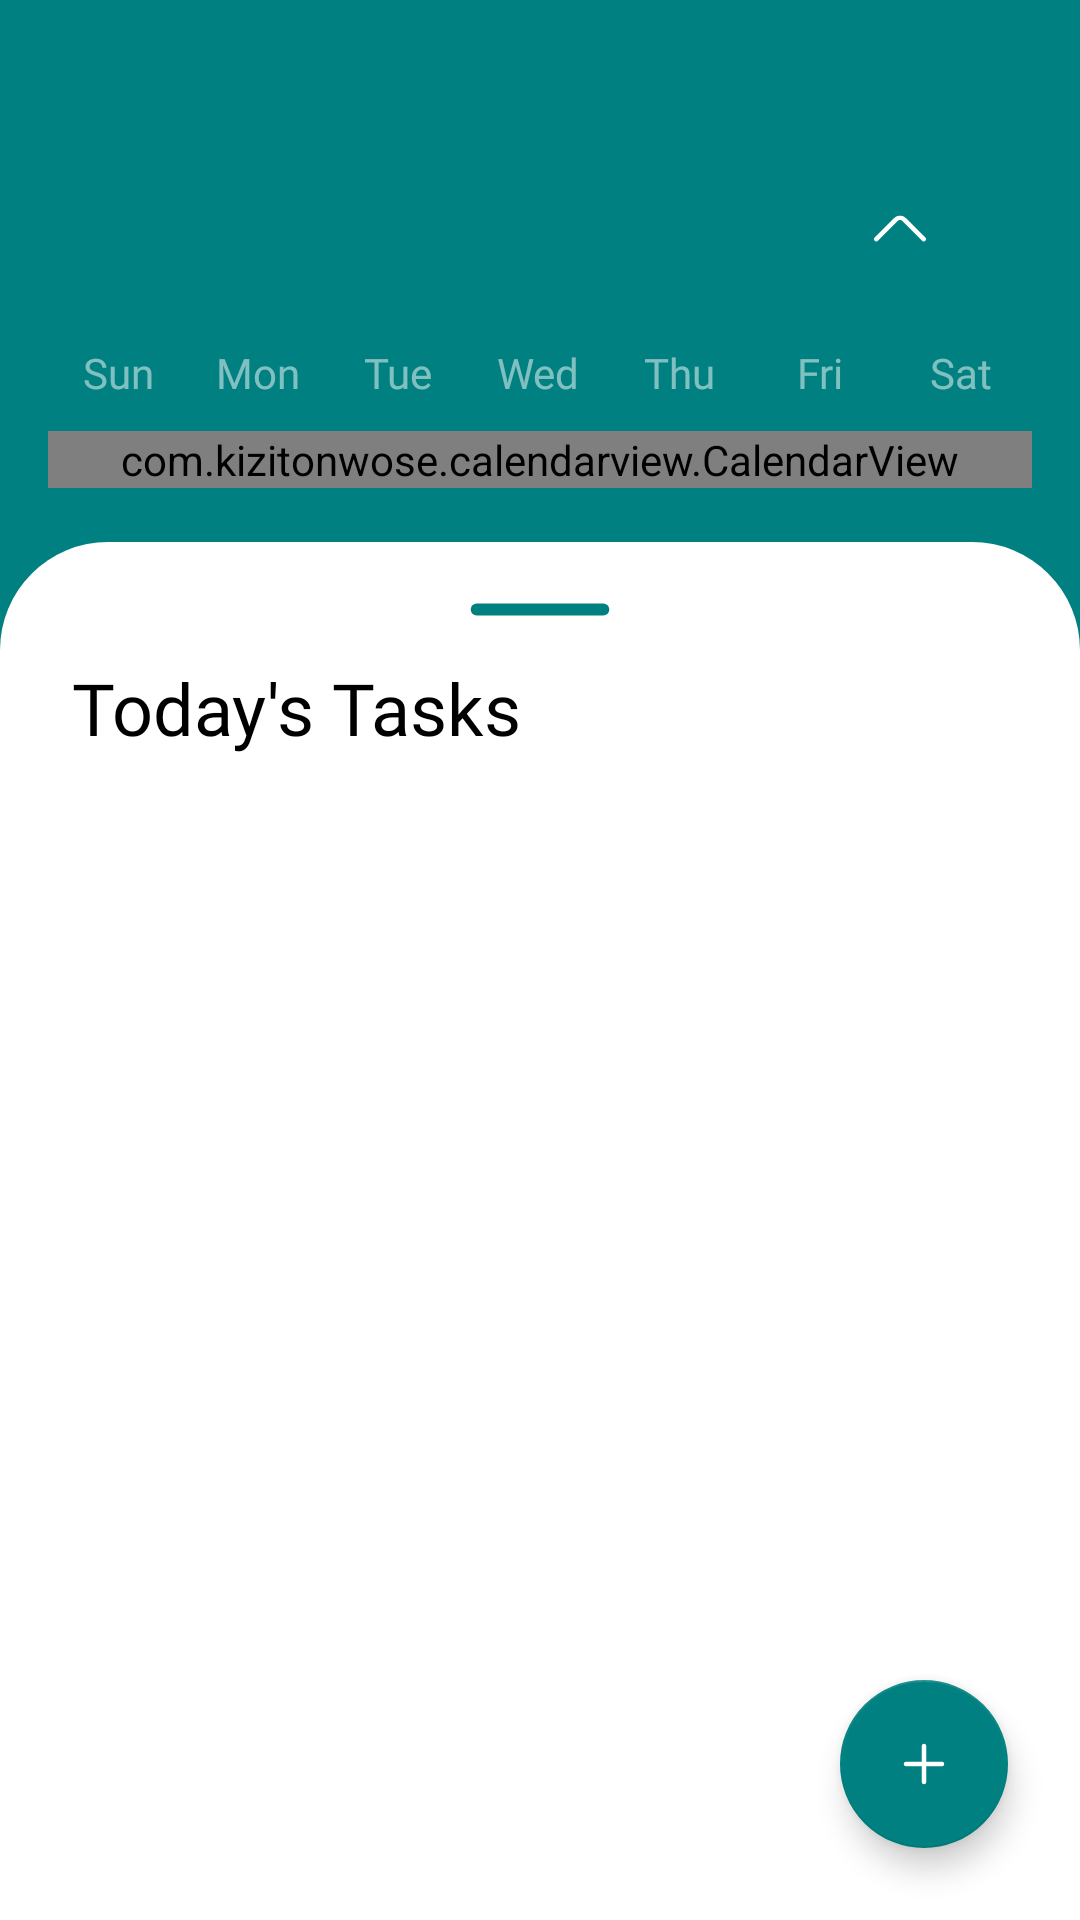

Reconstruct the res/layout file that produces this screen, plus the resources it refers to.
<!-- AndroidManifest.xml: application theme Theme.Tudoo -->
<!-- res/layout/fragment_home.xml -->
<?xml version="1.0" encoding="utf-8"?>
<FrameLayout xmlns:android="http://schemas.android.com/apk/res/android"
    xmlns:app="http://schemas.android.com/apk/res-auto"
    xmlns:tools="http://schemas.android.com/tools"
    android:layout_width="match_parent"
    android:layout_height="match_parent"
    tools:context=".HomeFragment">

    <androidx.core.widget.NestedScrollView
        android:layout_width="match_parent"
        android:layout_height="match_parent"
        android:fillViewport="true">

        <LinearLayout
            android:layout_width="match_parent"
            android:layout_height="match_parent"
            android:background="@color/calendar_primary"
            android:clickable="true"
            android:focusable="true"
            android:orientation="vertical">

            <com.google.android.material.appbar.AppBarLayout
                android:id="@+id/appBarLayout"
                android:layout_width="match_parent"
                android:layout_height="wrap_content"
                android:background="@color/calendar_primary"
                android:theme="@style/AppTheme.AppBarOverlay"
                app:elevation="0dp">

                <LinearLayout
                    android:layout_width="match_parent"
                    android:layout_height="wrap_content"
                    android:layout_marginStart="24dp"
                    android:layout_marginTop="20dp"
                    android:layout_marginEnd="24dp"
                    android:layout_marginBottom="14dp"
                    android:orientation="vertical">

                    <TextView
                        android:id="@+id/yearText"
                        android:layout_width="wrap_content"
                        android:layout_height="wrap_content"
                        android:layout_gravity="start"
                        android:fontFamily="@font/montserratalternates_semibold"
                        android:textColor="@color/white"
                        android:textSize="24sp"
                        tools:text="2019" />

                    <androidx.constraintlayout.widget.ConstraintLayout
                        android:layout_width="match_parent"
                        android:layout_height="wrap_content">

                        <TextView
                            android:id="@+id/monthText"
                            android:layout_width="wrap_content"
                            android:layout_height="wrap_content"
                            android:fontFamily="@font/montserratalternates_semibold"
                            android:textColor="@color/white"
                            android:textSize="36sp"
                            app:layout_constraintBottom_toBottomOf="parent"
                            app:layout_constraintEnd_toStartOf="@+id/weekModeCheckBox"
                            app:layout_constraintHorizontal_bias="0.0"
                            app:layout_constraintStart_toStartOf="parent"
                            app:layout_constraintTop_toTopOf="parent"
                            tools:text="April" />

                        <CheckBox
                            android:id="@+id/weekModeCheckBox"
                            android:layout_width="wrap_content"
                            android:layout_height="wrap_content"
                            android:layout_gravity="fill_horizontal"
                            android:button="@drawable/checkbox_selector"
                            android:buttonTint="@color/white"
                            android:padding="2dp"
                            android:textSize="18sp"
                            app:layout_constraintBottom_toBottomOf="parent"
                            app:layout_constraintEnd_toEndOf="parent"
                            app:layout_constraintTop_toTopOf="parent" />

                    </androidx.constraintlayout.widget.ConstraintLayout>

                </LinearLayout>

                <include
                    android:id="@+id/legendLayout"
                    layout="@layout/calendar_day_legend"
                    android:layout_width="match_parent"
                    android:layout_height="wrap_content"
                    android:layout_marginStart="16dp"
                    android:layout_marginEnd="16dp"
                    android:layout_marginBottom="10dp" />

            </com.google.android.material.appbar.AppBarLayout>

            <com.kizitonwose.calendarview.CalendarView
                android:id="@+id/calendar"
                android:layout_width="match_parent"
                android:layout_height="wrap_content"
                android:layout_marginStart="16dp"
                android:layout_marginEnd="16dp"
                app:cv_dayViewResource="@layout/calendar_day_layout"
                app:cv_inDateStyle="allMonths"
                app:cv_orientation="horizontal"
                app:cv_outDateStyle="endOfRow"
                app:cv_scrollMode="paged" />

            <androidx.constraintlayout.widget.ConstraintLayout
                android:layout_width="match_parent"
                android:layout_height="match_parent"
                android:layout_marginTop="18dp"
                android:background="@drawable/constraint_layout_bg">

                <ImageView
                    android:id="@+id/imageView2"
                    android:layout_width="wrap_content"
                    android:layout_height="wrap_content"
                    android:layout_marginTop="20dp"
                    android:src="@drawable/ic_close_line"
                    app:layout_constraintEnd_toEndOf="parent"
                    app:layout_constraintHorizontal_bias="0.5"
                    app:layout_constraintStart_toStartOf="parent"
                    app:layout_constraintTop_toTopOf="parent" />

                <TextView
                    android:id="@+id/textView"
                    android:layout_width="wrap_content"
                    android:layout_height="wrap_content"
                    android:layout_marginStart="24dp"
                    android:layout_marginTop="14dp"
                    android:fontFamily="@font/montserratalternates_semibold"
                    android:text="Today's Tasks"
                    android:textColor="@color/black"
                    android:textSize="24sp"
                    app:layout_constraintEnd_toEndOf="parent"
                    app:layout_constraintHorizontal_bias="0.0"
                    app:layout_constraintStart_toStartOf="parent"
                    app:layout_constraintTop_toBottomOf="@+id/imageView2" />

                <androidx.recyclerview.widget.RecyclerView
                    android:id="@+id/todoRecyclerView"
                    android:layout_width="0dp"
                    android:layout_height="0dp"
                    android:layout_marginTop="18dp"
                    android:layout_marginEnd="24dp"
                    app:layout_constraintBottom_toBottomOf="parent"
                    app:layout_constraintEnd_toEndOf="parent"
                    app:layout_constraintStart_toStartOf="@+id/textView"
                    app:layout_constraintTop_toBottomOf="@+id/textView" />

                <ImageView
                    android:id="@+id/emptyTodoImageView"
                    android:layout_width="wrap_content"
                    android:layout_height="wrap_content"
                    android:layout_marginStart="@dimen/_24dp"
                    android:layout_marginTop="@dimen/_24dp"
                    android:layout_marginEnd="@dimen/_24dp"
                    android:scaleType="fitCenter"
                    android:src="@drawable/ic_no_task_img"
                    android:visibility="invisible"
                    app:layout_constraintEnd_toEndOf="parent"
                    app:layout_constraintStart_toStartOf="parent"
                    app:layout_constraintTop_toBottomOf="@+id/textView" />

                <TextView
                    android:id="@+id/emptyTodoTxtview"
                    style="@style/style6"
                    android:layout_width="wrap_content"
                    android:layout_height="wrap_content"
                    android:layout_marginTop="@dimen/_12dp"
                    android:text="No Tasks Found"
                    android:visibility="invisible"
                    app:layout_constraintEnd_toEndOf="@+id/emptyTodoImageView"
                    app:layout_constraintStart_toStartOf="@+id/emptyTodoImageView"
                    app:layout_constraintTop_toBottomOf="@+id/emptyTodoImageView" />
            </androidx.constraintlayout.widget.ConstraintLayout>

        </LinearLayout>

    </androidx.core.widget.NestedScrollView>

    <com.google.android.material.floatingactionbutton.FloatingActionButton
        android:id="@+id/addBtn"
        android:layout_width="wrap_content"
        android:layout_height="wrap_content"
        android:layout_gravity="end|bottom"
        android:layout_margin="24dp"
        app:backgroundTint="@color/calendar_primary"
        app:srcCompat="@drawable/ic_add"
        app:tint="@color/white"
        tools:ignore="SpeakableTextPresentCheck" />

</FrameLayout>
<!-- res/layout/calendar_day_legend.xml (included above) -->
<LinearLayout xmlns:android="http://schemas.android.com/apk/res/android"
    xmlns:tools="http://schemas.android.com/tools"
    android:id="@+id/legendLayout"
    android:layout_width="match_parent"
    android:layout_height="wrap_content"
    android:gravity="center"
    android:orientation="horizontal"
    android:background="@color/calendar_primary"
    tools:ignore="HardcodedText">

    <TextView
        android:id="@+id/legendText1"
        style="@style/calender_day"
        android:layout_width="0dp"
        android:layout_weight="1"
        android:layout_height="wrap_content"
        android:text="Sun" />

    <TextView
        android:id="@+id/legendText2"
        style="@style/calender_day"
        android:layout_width="0dp"
        android:layout_height="wrap_content"
        android:layout_weight="1"
        android:text="Mon" />

    <TextView
        android:id="@+id/legendText3"
        style="@style/calender_day"
        android:layout_width="0dp"
        android:layout_height="wrap_content"
        android:layout_weight="1"
        android:text="Tue"/>

    <TextView
        android:id="@+id/legendText4"
        style="@style/calender_day"
        android:layout_width="0dp"
        android:layout_weight="1"
        android:layout_height="wrap_content"
        android:text="Wed"/>

    <TextView
        android:id="@+id/legendText5"
        style="@style/calender_day"
        android:layout_width="0dp"
        android:layout_height="wrap_content"
        android:layout_weight="1"
        android:text="Thu" />

    <TextView
        android:id="@+id/legendText6"
        style="@style/calender_day"
        android:layout_width="0dp"
        android:layout_height="wrap_content"
        android:layout_weight="1"
        android:text="Fri" />

    <TextView
        android:id="@+id/legendText7"
        style="@style/calender_day"
        android:layout_width="0dp"
        android:layout_height="wrap_content"
        android:layout_weight="1"
        android:text="Sat"/>

</LinearLayout>
<!-- res/layout/calendar_day_layout.xml (included above) -->
<?xml version="1.0" encoding="utf-8"?>
<FrameLayout xmlns:android="http://schemas.android.com/apk/res/android"
    xmlns:tools="http://schemas.android.com/tools"
    android:layout_width="match_parent"
    android:layout_height="match_parent"
    android:layout_margin="@dimen/_1dp">

    <TextView
        style="@style/calender_date_number"
        android:id="@+id/calendarDayText"
        android:layout_width="match_parent"
        android:layout_height="match_parent"
        tools:background="@color/calendar_primary"
        tools:text="22" />

    <View
        android:id="@+id/CalenderDotView"
        android:layout_width="@dimen/_2dp"
        android:layout_height="@dimen/_2dp"
        android:visibility="invisible"
        android:layout_gravity="bottom|center_horizontal"
        android:layout_marginBottom="@dimen/_4dp"
        android:background="@drawable/calendar_today_bg" />
</FrameLayout>
<!-- resources referenced by this layout -->
<resources>
  <color name="black">#FF000000</color>
  <color name="calendar_primary">#008080</color>
  <color name="white">#FFFFFFFF</color>
  <dimen name="_12dp">12dp</dimen>
  <dimen name="_1dp">1dp</dimen>
  <dimen name="_24dp">24dp</dimen>
  <dimen name="_2dp">2dp</dimen>
  <dimen name="_4dp">4dp</dimen>
  <!-- drawable checkbox_selector (drawable) -->
  <?xml version="1.0" encoding="utf-8"?>
  <selector xmlns:android="http://schemas.android.com/apk/res/android" >
      <item android:drawable="@drawable/ic_arrow_up"
          android:state_checked="false"/>
      <item android:drawable="@drawable/ic_arrow_down"
          android:state_checked="true"/>
      <item android:drawable="@drawable/ic_arrow_up"/>
  </selector>
  <!-- drawable constraint_layout_bg (drawable) -->
  <?xml version="1.0" encoding="utf-8"?>
  <shape xmlns:android="http://schemas.android.com/apk/res/android" android:shape="rectangle">
  
      <solid android:color="@color/white"/>
      <corners android:topLeftRadius="36dp" android:topRightRadius="36dp" />
  </shape>
  <!-- drawable ic_close_line (drawable) -->
  <vector xmlns:android="http://schemas.android.com/apk/res/android"
      android:width="48dp"
      android:height="5dp"
      android:viewportWidth="48"
      android:viewportHeight="5">
    <path
        android:pathData="M2.9033,2.5327L45.0965,2.5327"
        android:strokeWidth="4"
        android:fillColor="#00000000"
        android:strokeColor="#008080"
        android:strokeLineCap="round"/>
  </vector>
  <style name="AppTheme.AppBarOverlay" parent="ThemeOverlay.MaterialComponents.Dark.ActionBar" />
  <style name="calender_date_number">
          <item name="android:fontFamily">@font/montserratalternates_medium</item>
          <item name="android:textSize">@dimen/font_size_14</item>
          <item name="android:textColor">@color/white</item>
          <item name="android:layout_gravity">center</item>
          <item name="android:gravity">center</item>
          <item name="android:layout_margin">@dimen/_1dp</item>
      </style>
  <style name="calender_day">
          <item name="android:fontFamily">@font/montserratalternates_medium</item>
          <item name="android:textSize">@dimen/font_size_14</item>
          <item name="android:textColor">@color/calendar_day</item>
          <item name="android:gravity">center</item>
      </style>
  <style name="style6">
          <item name="fontFamily">@font/montserratalternates_medium</item>
          <item name="android:textSize">@dimen/font_size_14</item>
          <item name="android:textColor">@color/black</item>
          <item name="android:layout_marginBottom">@dimen/_24dp</item>
      </style>
  <!-- drawable ic_arrow_up (drawable) -->
  <vector xmlns:android="http://schemas.android.com/apk/res/android"
      android:width="24dp"
      android:height="24dp"
      android:viewportWidth="24"
      android:viewportHeight="24">
    <path
        android:pathData="M19.9201,15.0499L13.4001,8.5299C12.6301,7.7599 11.3701,7.7599 10.6001,8.5299L4.0801,15.0499"
        android:strokeLineJoin="round"
        android:strokeWidth="1.5"
        android:fillColor="#00000000"
        android:strokeColor="#FFFFFF"
        android:strokeLineCap="round"/>
  </vector>
  <!-- drawable ic_arrow_down (drawable) -->
  <vector xmlns:android="http://schemas.android.com/apk/res/android"
      android:width="24dp"
      android:height="24dp"
      android:viewportWidth="24"
      android:viewportHeight="24">
    <path
        android:pathData="M19.9201,8.95L13.4001,15.47C12.6301,16.24 11.3701,16.24 10.6001,15.47L4.0801,8.95"
        android:strokeLineJoin="round"
        android:strokeWidth="1.5"
        android:fillColor="#00000000"
        android:strokeColor="#FFFFFF"
        android:strokeLineCap="round"/>
  </vector>
  <dimen name="font_size_14">14sp</dimen>
  <color name="calendar_day">#80FFFFFF</color>
  <color name="black_50">#80000000</color>
</resources>
